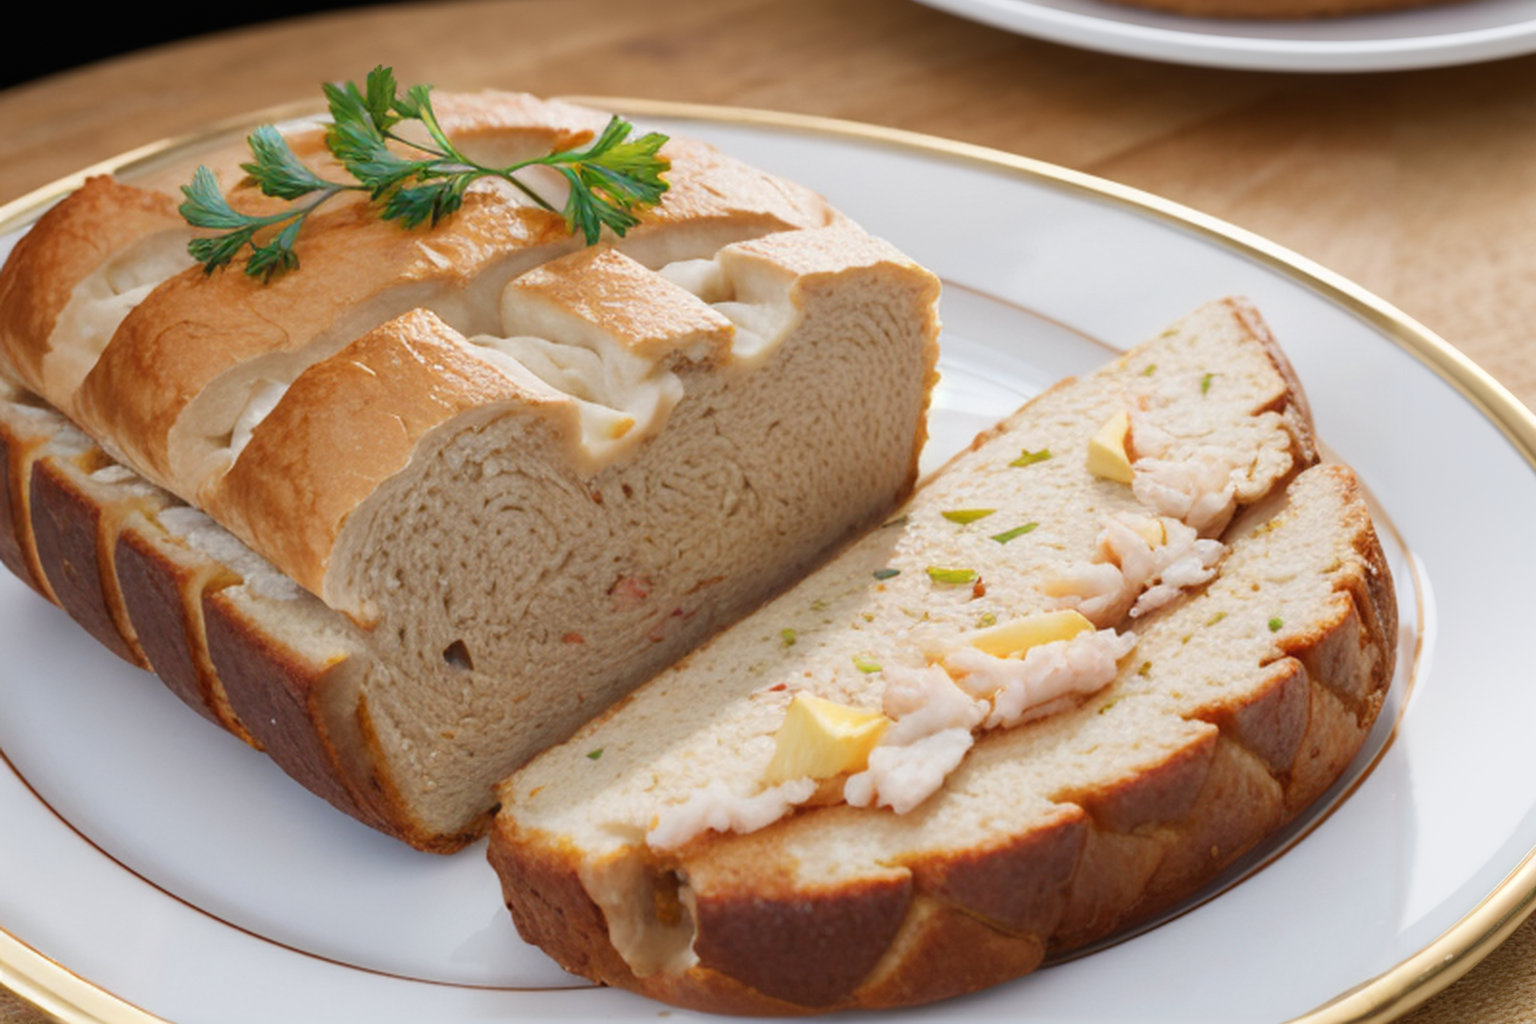
Generation parameters embedded in this image by AUTOMATIC1111 Stable Diffusion web UI or a fork of it (Forge, ...) (PNG 'parameters' text chunk):
(Masterpiece: 1.2), (Best Quality), (Super Detailed), (8k, 4k, Complex), (Highly Detailed: 1.2) (Detailed Background), Food Style, Realistic image of sausage bread in a beautiful elegant plate with clean background, view from top, Solid Background, Blur, Bokeh Depth of Field, Food Focus,
Negative prompt: (low quality:1.4), (worst quality:1.4), (monochrome:1.1),(bad_prompt_version2:0.8), (bad-hands-5:1.1), lowres,(Bored pose), static pose, busty bad hands, lowers, long body, disfigured, ugly, cross eyed, squinting, grain, Deformed, blurry, bad anatomy, poorly drawn face, mutation, mutated, extra limb, ugly, poorly drawn hands, missing limb, floating limbs, disconnected limbs, malformed hands, blur, out of focus, long neck, disgusting, poorly drawn, mutilated, ((text)), ((centered shot)), ((symetric pose)), ((symetric)), multiple views, multiple panels, blurry, multiple panels, blurry, watermark, letterbox, text, easynegative,
Steps: 40, Sampler: DPM++ SDE Karras, CFG scale: 7, Seed: 3798938216, Size: 768x512, Model hash: 07919b495d, Model: picxReal_10, Denoising strength: 0.5, ADetailer model: yolov8x-worldv2.pt, ADetailer model classes: food, ADetailer prompt: "(Masterpiece: 1.2), (Best Quality), (Super Detailed), (8k, 4k, Complex), (Highly Detailed: 1.2) (Detailed Background), Food Style, Realistic image", ADetailer negative prompt: "(low quality:1.4), (worst quality:1.4), (monochrome:1.1),(bad_prompt_version2:0.8), (bad-hands-5:1.1), lowres,(Bored pose), static pose, busty bad hands, lowers, long body, disfigured, ugly, cross eyed, squinting, grain, Deformed, blurry, bad anatomy, poorly drawn face, mutation, mutated, extra limb, ugly, poorly drawn hands, missing limb, floating limbs, disconnected limbs, malformed hands, blur, out of focus, long neck, disgusting, poorly drawn, mutilated, ((text)), ((centered shot)), ((symetric pose)), ((symetric)), multiple views, multiple panels, blurry, multiple panels, blurry, watermark, letterbox, text, easynegative,", ADetailer confidence: 0.3, ADetailer dilate erode: 4, ADetailer mask blur: 4, ADetailer denoising strength: 0.4, ADetailer inpaint only masked: True, ADetailer inpaint padding: 32, ADetailer version: 24.3.3, Hires upscale: 2, Hires steps: 15, Hires upscaler: R-ESRGAN 4x+, TI hashes: "bad-hands-5: aa7651be154c, easynegative: c74b4e810b03", Version: v1.6.0-2-g4afaaf8a